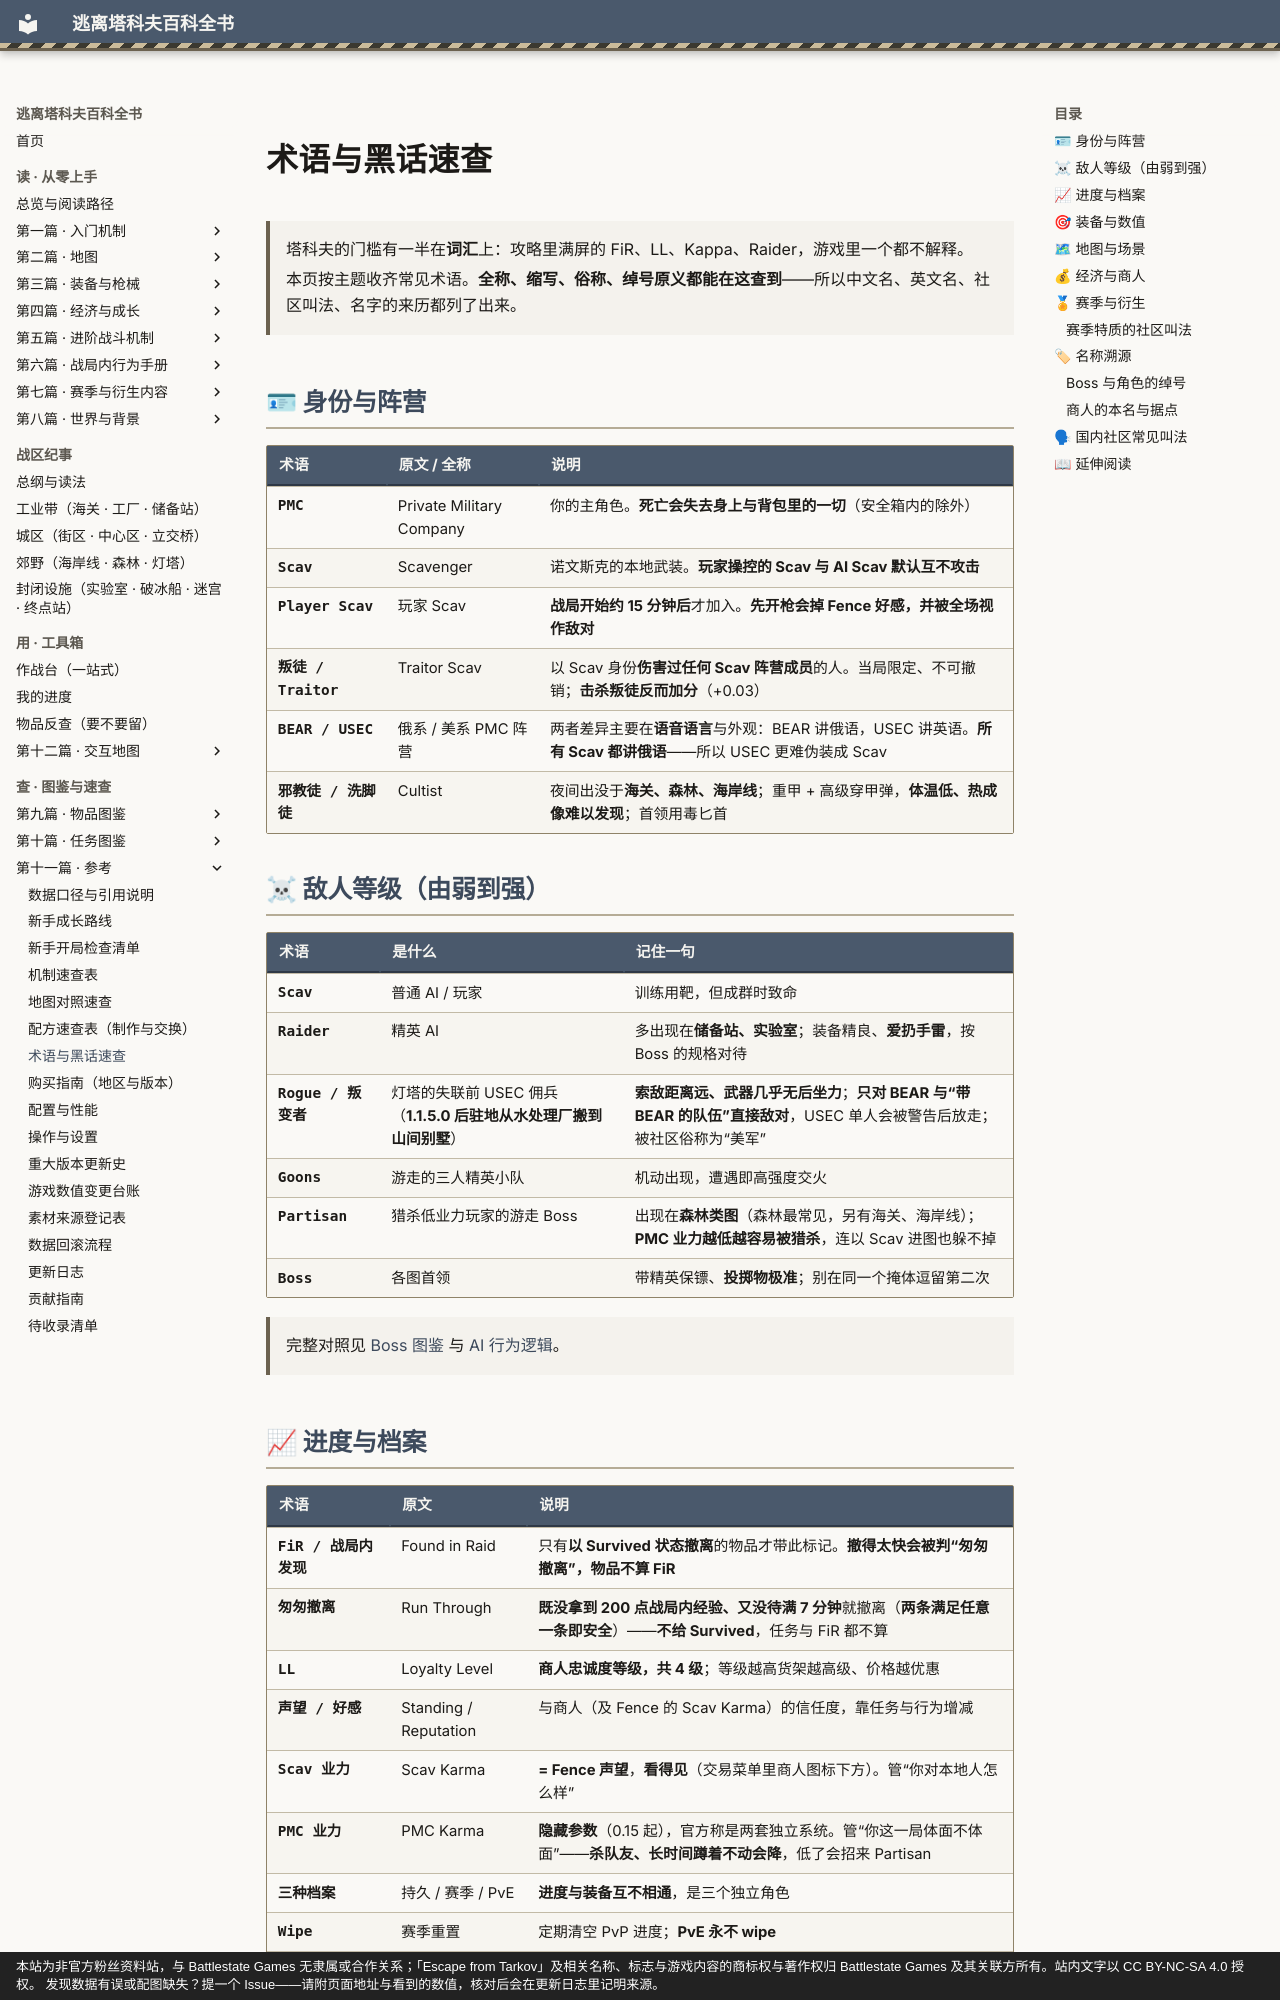

repository: GTX950L/tarkov-encyclopedia · page: docs/glossary/index.html · generator: mkdocs · copyright: 本站为非官方粉丝资料站，与 Battlestate Games 无隶属或合作关系；「Escape from Tarkov」及相关名称、标志与游戏内容的商标权与著作权归 Battlestate Games 及其关联方所有。站内文字以 CC BY-NC-SA 4.0 授权。 发现数据有误或配图缺失？提一个 Issue——请附页面地址与看到的数值，核对后会在更新日志里记明来源。

---
description: "术语与黑话速查：塔科夫的门槛有一半在词汇上：攻略里满屏的 FiR、LL、Kappa、Raider，游戏里一个都不解释。 本页按主题收齐常…"  # 自动生成
tags:
  - 速查
  - 索引
---
# 术语与黑话速查

<a id="top"></a>

> 塔科夫的门槛有一半在**词汇**上：攻略里满屏的 FiR、LL、Kappa、Raider，游戏里一个都不解释。
>
> 本页按主题收齐常见术语。**全称、缩写、俗称、绰号原义都能在这查到**——所以中文名、英文名、社区叫法、名字的来历都列了出来。

## 🪪 身份与阵营

| 术语 | 原文 / 全称 | 说明 |
|------|-------------|------|
| **PMC** | Private Military Company | 你的主角色。**死亡会失去身上与背包里的一切**（安全箱内的除外） |
| **Scav** | Scavenger | 诺文斯克的本地武装。**玩家操控的 Scav 与 AI Scav 默认互不攻击** |
| **Player Scav** | 玩家 Scav | **战局开始约 15 分钟后**才加入。**先开枪会掉 Fence 好感，并被全场视作敌对** |
| **叛徒 / Traitor** | Traitor Scav | 以 Scav 身份**伤害过任何 Scav 阵营成员**的人。当局限定、不可撤销；**击杀叛徒反而加分**（+0.03） |
| **BEAR / USEC** | 俄系 / 美系 PMC 阵营 | 两者差异主要在**语音语言**与外观：BEAR 讲俄语，USEC 讲英语。**所有 Scav 都讲俄语**——所以 USEC 更难伪装成 Scav |
| **邪教徒 / 洗脚徒** | Cultist | 夜间出没于**海关、森林、海岸线**；重甲 + 高级穿甲弹，**体温低、热成像难以发现**；首领用毒匕首 |

## ☠ 敌人等级（由弱到强）

| 术语 | 是什么 | 记住一句 |
|------|--------|----------|
| **Scav** | 普通 AI / 玩家 | 训练用靶，但成群时致命 |
| **Raider** | 精英 AI | 多出现在**储备站、实验室**；装备精良、**爱扔手雷**，按 Boss 的规格对待 |
| **Rogue / 叛变者** | 灯塔的失联前 USEC 佣兵（**1.1.5.0 后驻地从水处理厂搬到山间别墅**） | **索敌距离远、武器几乎无后坐力**；**只对 BEAR 与“带 BEAR 的队伍”直接敌对**，USEC 单人会被警告后放走；被社区俗称为“美军” |
| **Goons** | 游走的三人精英小队 | 机动出现，遭遇即高强度交火 |
| **Partisan** | 猎杀低业力玩家的游走 Boss | 出现在**森林类图**（森林最常见，另有海关、海岸线）；**PMC 业力越低越容易被猎杀**，连以 Scav 进图也躲不掉 |
| **Boss** | 各图首领 | 带精英保镖、**投掷物极准**；别在同一个掩体逗留第二次 |

> 完整对照见 [Boss 图鉴](../entries/bosses.md) 与 [AI 行为逻辑](../entries/ai-behavior.md)。
